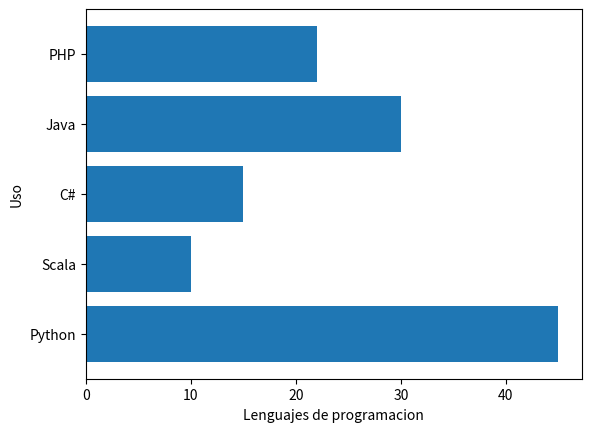

This chart was generated by the following Python code:
import matplotlib.pyplot as pyplot
etiquetas = ('Python', 'Scala', 'C#', 'Java', 'PHP')
indices = (1, 2, 3, 4, 5)
tamanios = [45, 10, 15, 30, 22]
pyplot.barh(indices, tamanios, tick_label=etiquetas)
pyplot.ylabel('Uso')
pyplot.xlabel('Lenguajes de programacion')
pyplot.show()
